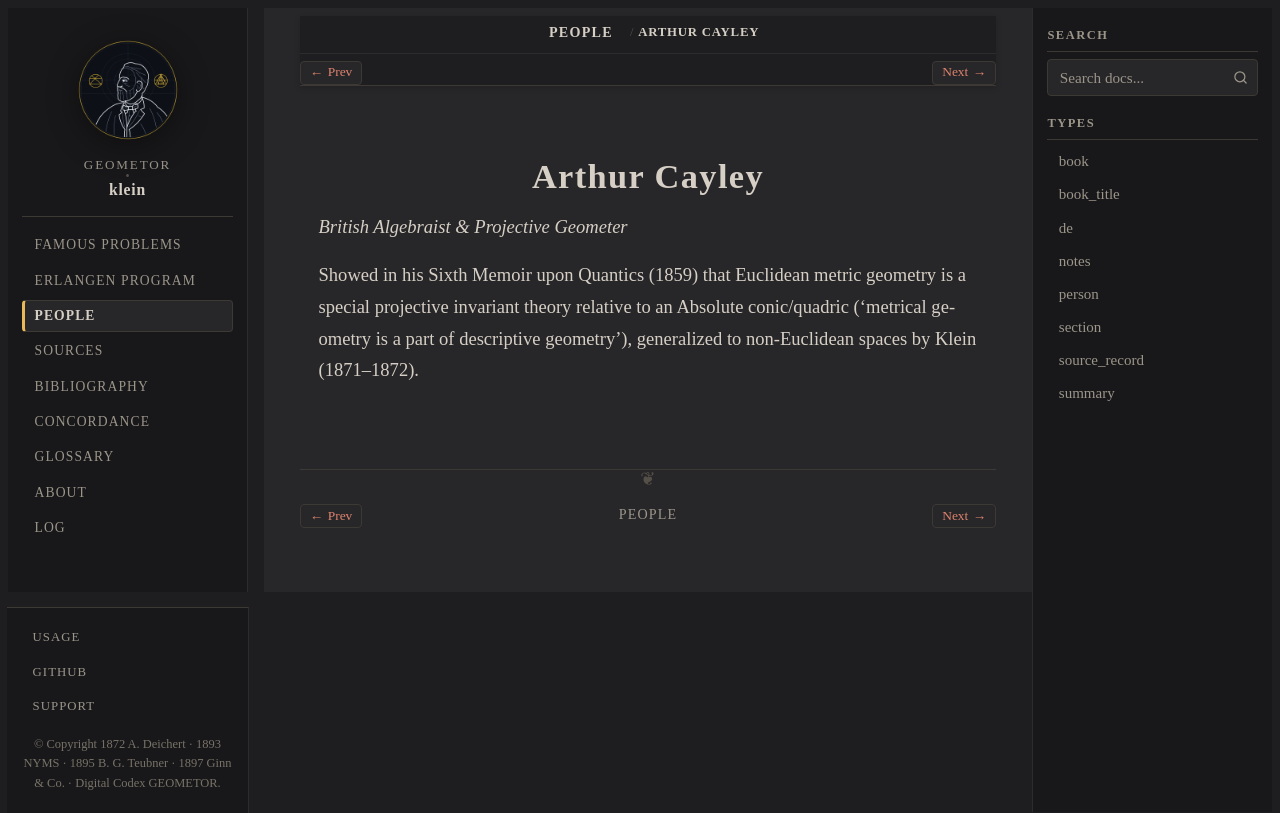

repository: geometor/klein · page: people/cayley.html · generator: sphinx

:type: person
:death_year: 1895
:death_label: 1895
:lifespan: 1821 – 1895
:excerpt: British Algebraist & Projective Geometer

.. _person-cayley:

Arthur Cayley
=============

*British Algebraist & Projective Geometer*

Showed in his Sixth Memoir upon Quantics (1859) that Euclidean metric geometry is a special projective invariant theory relative to an Absolute conic/quadric ('metrical geometry is a part of descriptive geometry'), generalized to non-Euclidean spaces by Klein (1871–1872).
